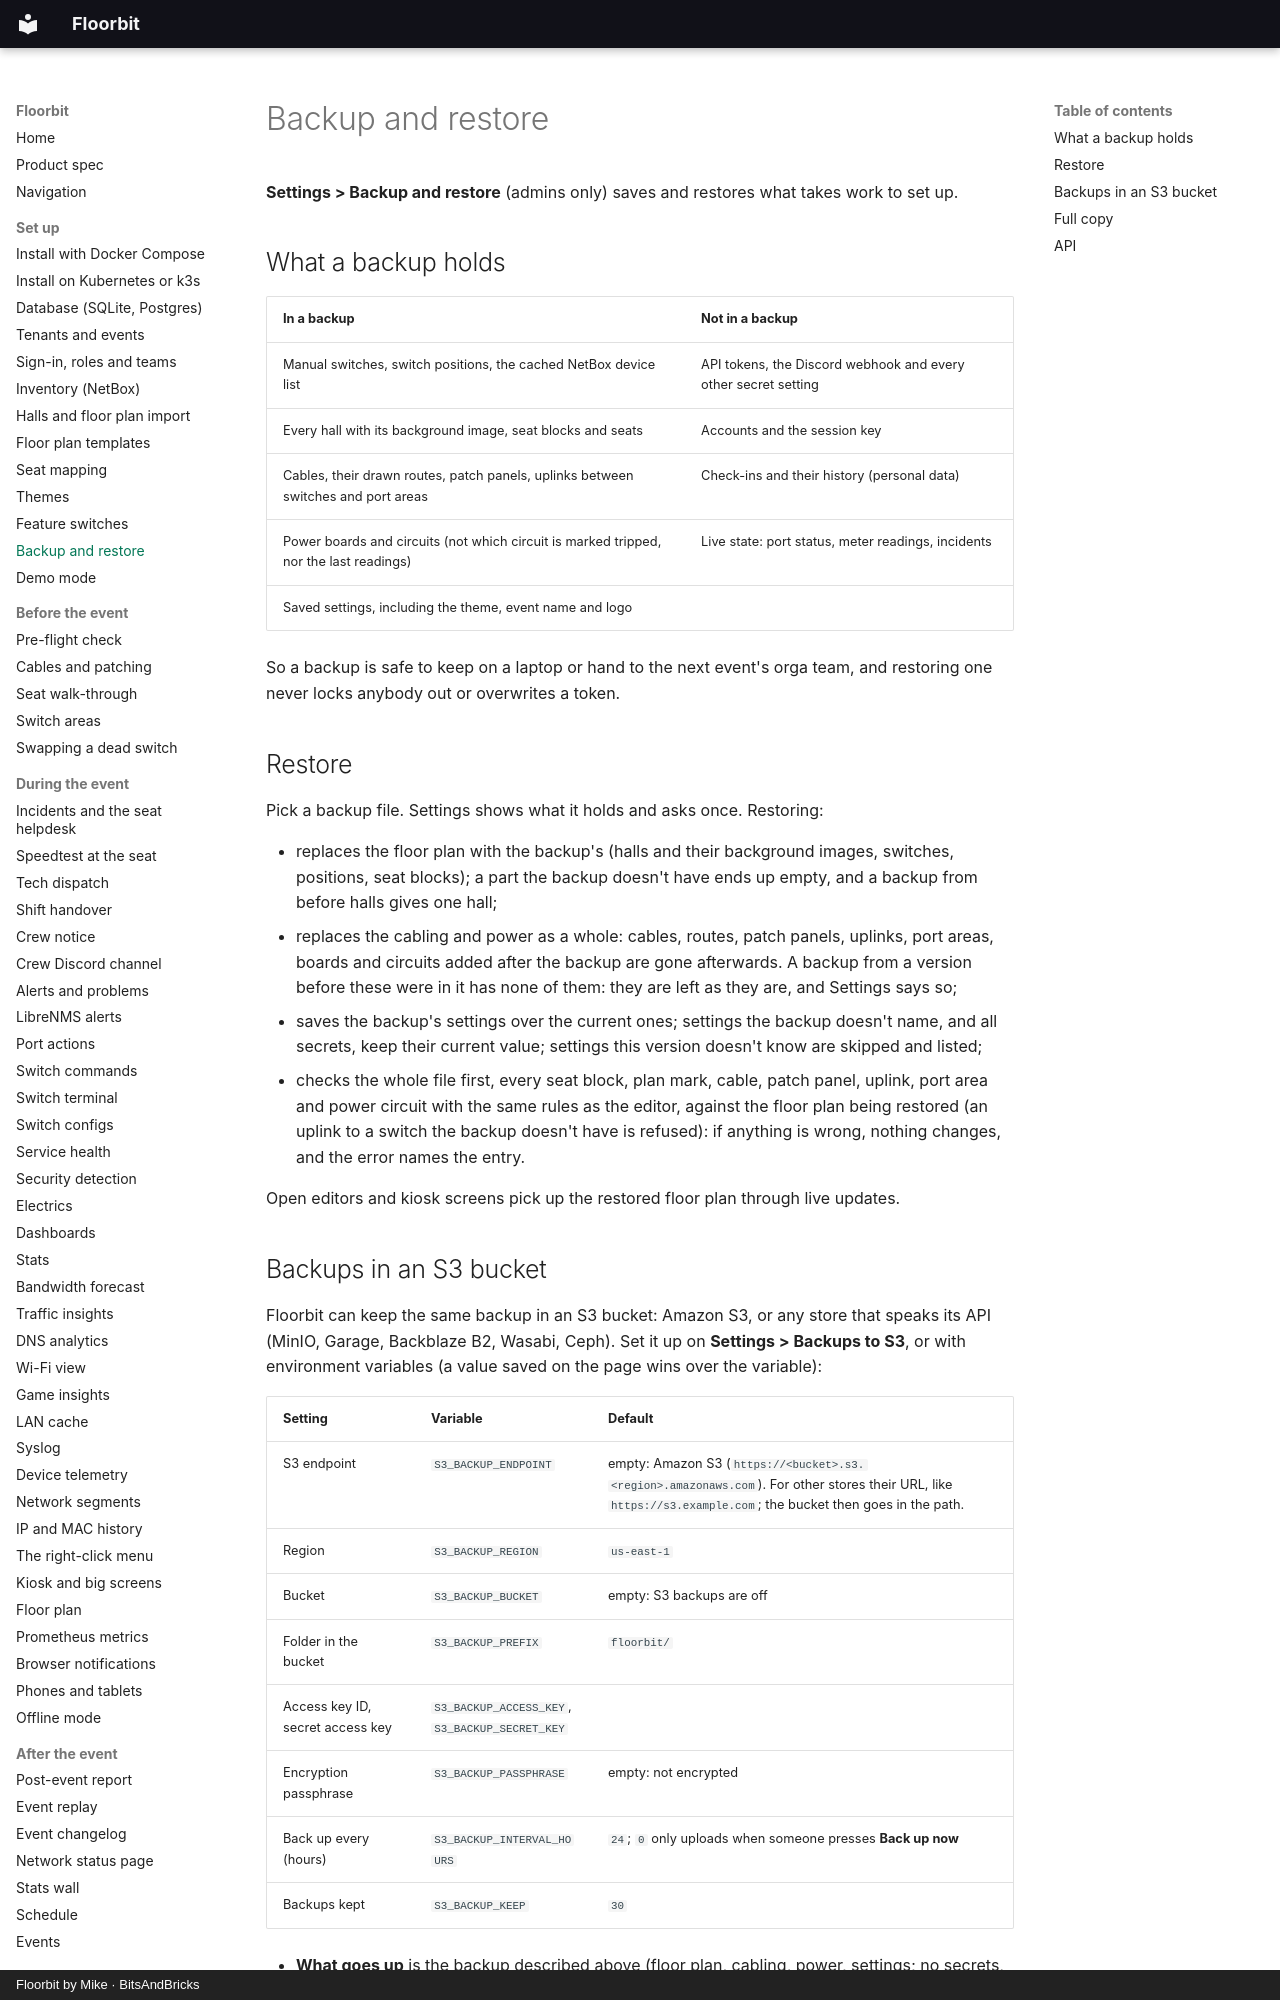

repository: bitsandbricks-ch/floorbit · page: backup/index.html · generator: mkdocs · copyright: Floorbit by Mike · BitsAndBricks

# Backup and restore

**Settings > Backup and restore** (admins only) saves and restores what takes work to set up.

## What a backup holds

| In a backup | Not in a backup |
| --- | --- |
| Manual switches, switch positions, the cached NetBox device list | API tokens, the Discord webhook and every other secret setting |
| Every hall with its background image, seat blocks and seats | Accounts and the session key |
| Cables, their drawn routes, patch panels, uplinks between switches and port areas | Check-ins and their history (personal data) |
| Power boards and circuits (not which circuit is marked tripped, nor the last readings) | Live state: port status, meter readings, incidents |
| Saved settings, including the theme, event name and logo | |

So a backup is safe to keep on a laptop or hand to the next event's orga team, and restoring one
never locks anybody out or overwrites a token.

## Restore

Pick a backup file. Settings shows what it holds and asks once. Restoring:

- replaces the floor plan with the backup's (halls and their background images, switches, positions,
  seat blocks); a part the backup doesn't have ends up empty, and a backup from before halls gives one hall;
- replaces the cabling and power as a whole: cables, routes, patch panels, uplinks, port areas,
  boards and circuits added after the backup are gone afterwards. A backup from a version before
  these were in it has none of them: they are left as they are, and Settings says so;
- saves the backup's settings over the current ones; settings the backup doesn't name, and all
  secrets, keep their current value; settings this version doesn't know are skipped and listed;
- checks the whole file first, every seat block, plan mark, cable, patch panel, uplink, port area and
  power circuit with the same rules as the editor, against the floor plan being restored (an uplink
  to a switch the backup doesn't have is refused): if anything is wrong, nothing changes, and the
  error names the entry.

Open editors and kiosk screens pick up the restored floor plan through live updates.
